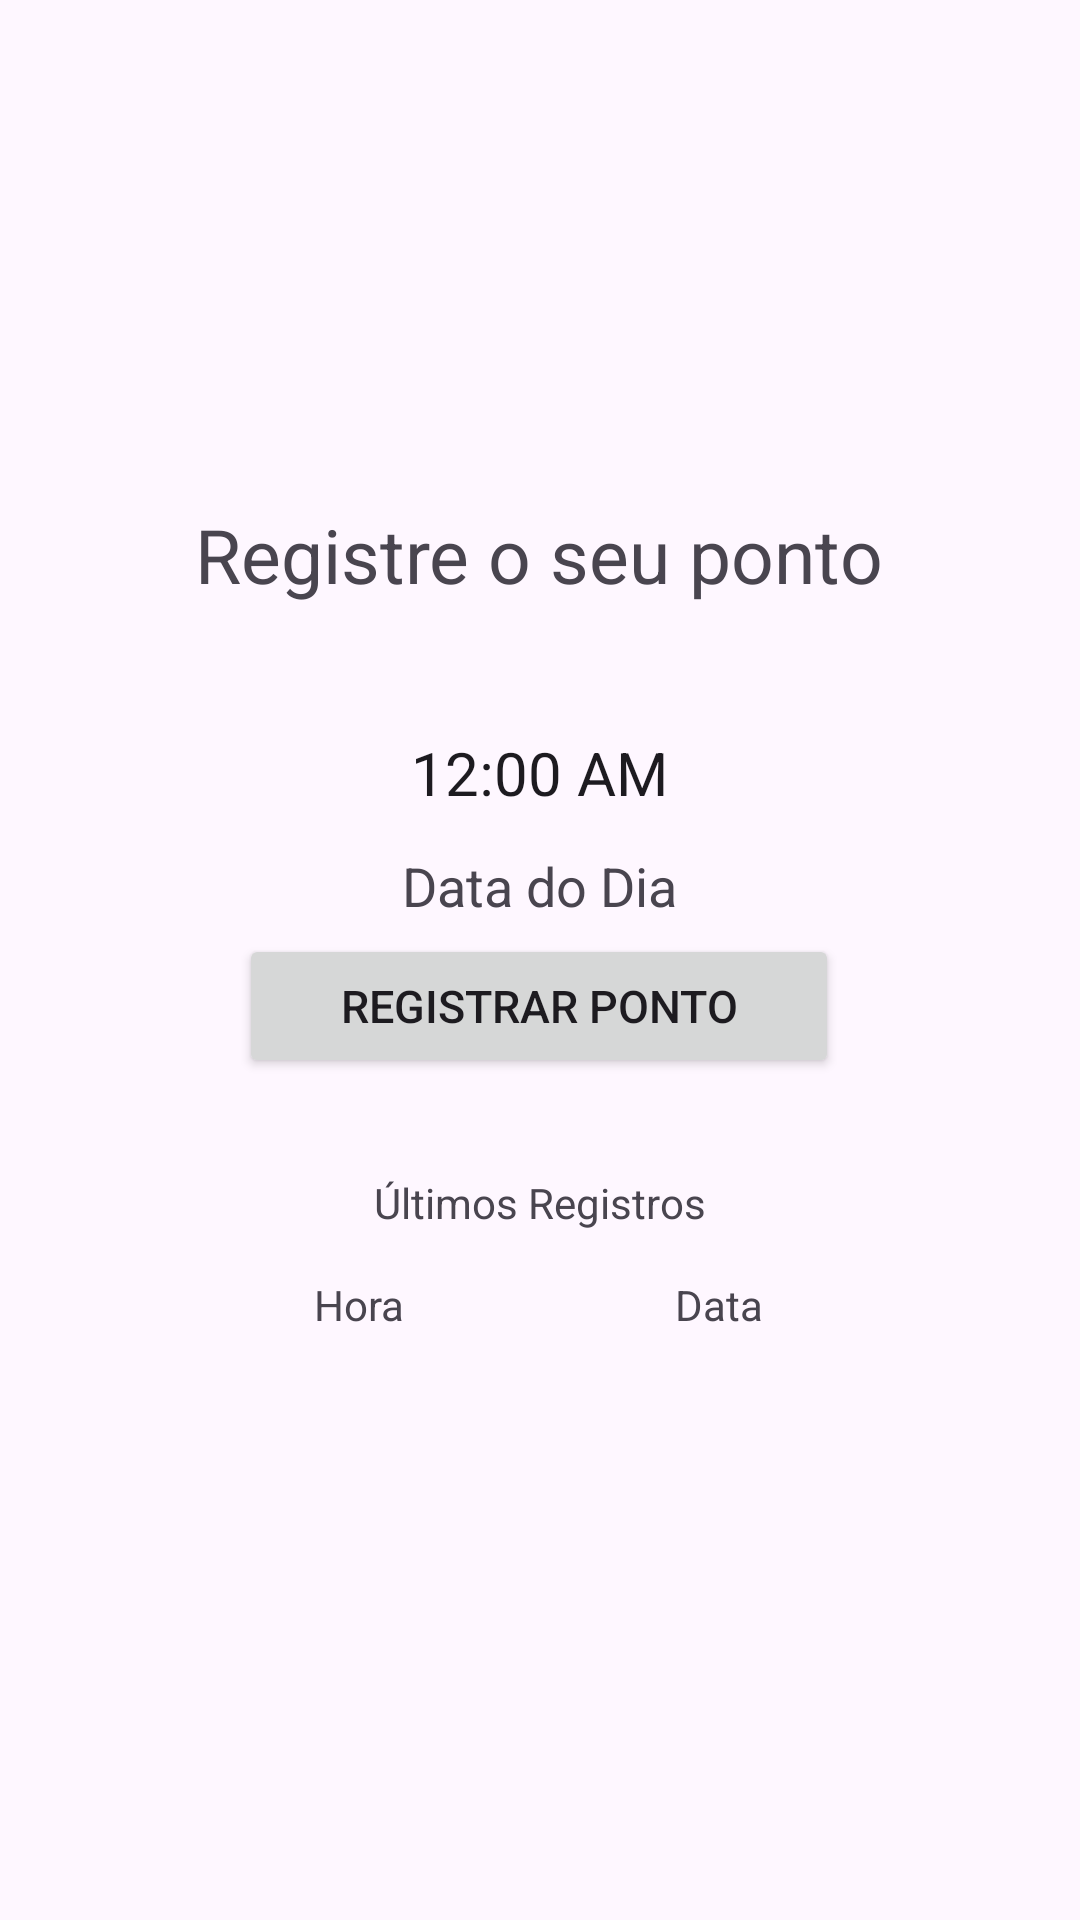

The Android layout XML behind this screen, and the referenced resources:
<!-- AndroidManifest.xml: application theme Theme.ProjetoPontoCerto -->
<!-- res/layout/activity_registro.xml -->
<?xml version="1.0" encoding="utf-8"?>
<androidx.constraintlayout.widget.ConstraintLayout
    xmlns:android="http://schemas.android.com/apk/res/android"
    xmlns:app="http://schemas.android.com/apk/res-auto"
    xmlns:tools="http://schemas.android.com/tools"
    android:layout_width="match_parent"
    android:layout_height="match_parent">


    <TextView
        android:id="@+id/textTitleScreenRegister"
        android:layout_width="wrap_content"
        android:layout_height="wrap_content"
        android:layout_marginTop="168dp"
        android:text="Registre o seu ponto"
        android:textSize="25sp"
        app:layout_constraintEnd_toEndOf="parent"
        app:layout_constraintHorizontal_bias="0.497"
        app:layout_constraintStart_toStartOf="parent"
        app:layout_constraintTop_toTopOf="parent" />

    <TextView
        android:id="@+id/dateField"
        android:layout_width="200dp"
        android:layout_height="wrap_content"
        android:layout_marginTop="12dp"
        android:text="Data do Dia"
        android:textAlignment="center"
        android:textSize="18sp"
        app:layout_constraintEnd_toEndOf="parent"
        app:layout_constraintHorizontal_bias="0.497"
        app:layout_constraintStart_toStartOf="parent"
        app:layout_constraintTop_toBottomOf="@id/clockField" />

    <TextView
        android:id="@+id/textView5"
        android:layout_width="80dp"
        android:layout_height="wrap_content"
        android:layout_marginTop="10dp"
        android:text="Data"
        android:textAlignment="center"
        app:layout_constraintEnd_toEndOf="@+id/textView3"
        app:layout_constraintTop_toBottomOf="@+id/textView3" />

    <TextView
        android:id="@+id/textView4"
        android:layout_width="80dp"
        android:layout_height="wrap_content"
        android:layout_marginTop="10dp"
        android:text="Hora"
        android:textAlignment="center"
        app:layout_constraintStart_toStartOf="@+id/textView3"
        app:layout_constraintTop_toBottomOf="@+id/textView3" />

    <TextView
        android:id="@+id/textView3"
        android:layout_width="200dp"
        android:layout_height="24dp"
        android:layout_marginTop="32dp"
        android:text="Últimos Registros"
        android:textAlignment="center"
        app:layout_constraintEnd_toEndOf="parent"
        app:layout_constraintHorizontal_bias="0.497"
        app:layout_constraintStart_toStartOf="parent"
        app:layout_constraintTop_toBottomOf="@+id/button3" />

    <Button
        android:id="@+id/button3"
        android:layout_width="200dp"
        android:layout_height="wrap_content"
        android:layout_marginTop="4dp"
        android:text="Registrar Ponto"
        android:textSize="15sp"
        app:layout_constraintEnd_toEndOf="parent"
        app:layout_constraintHorizontal_bias="0.497"
        app:layout_constraintStart_toStartOf="parent"
        app:layout_constraintTop_toBottomOf="@id/dateField" />

    <TextClock
        android:id="@+id/clockField"
        android:layout_width="200dp"
        android:layout_height="wrap_content"
        android:layout_marginTop="76dp"
        android:format24Hour="hh:mm"
        android:textAlignment="center"
        android:textSize="20sp"
        app:layout_constraintEnd_toEndOf="parent"
        app:layout_constraintHorizontal_bias="0.497"
        app:layout_constraintStart_toStartOf="parent"
        app:layout_constraintTop_toTopOf="@id/textTitleScreenRegister" />


</androidx.constraintlayout.widget.ConstraintLayout>
<!-- resources referenced by this layout -->
<resources>
  <style name="Theme.ProjetoPontoCerto" parent="Base.Theme.ProjetoPontoCerto" />
  <style name="Base.Theme.ProjetoPontoCerto" parent="Theme.Material3.DayNight.NoActionBar">
          
          
      </style>
</resources>
